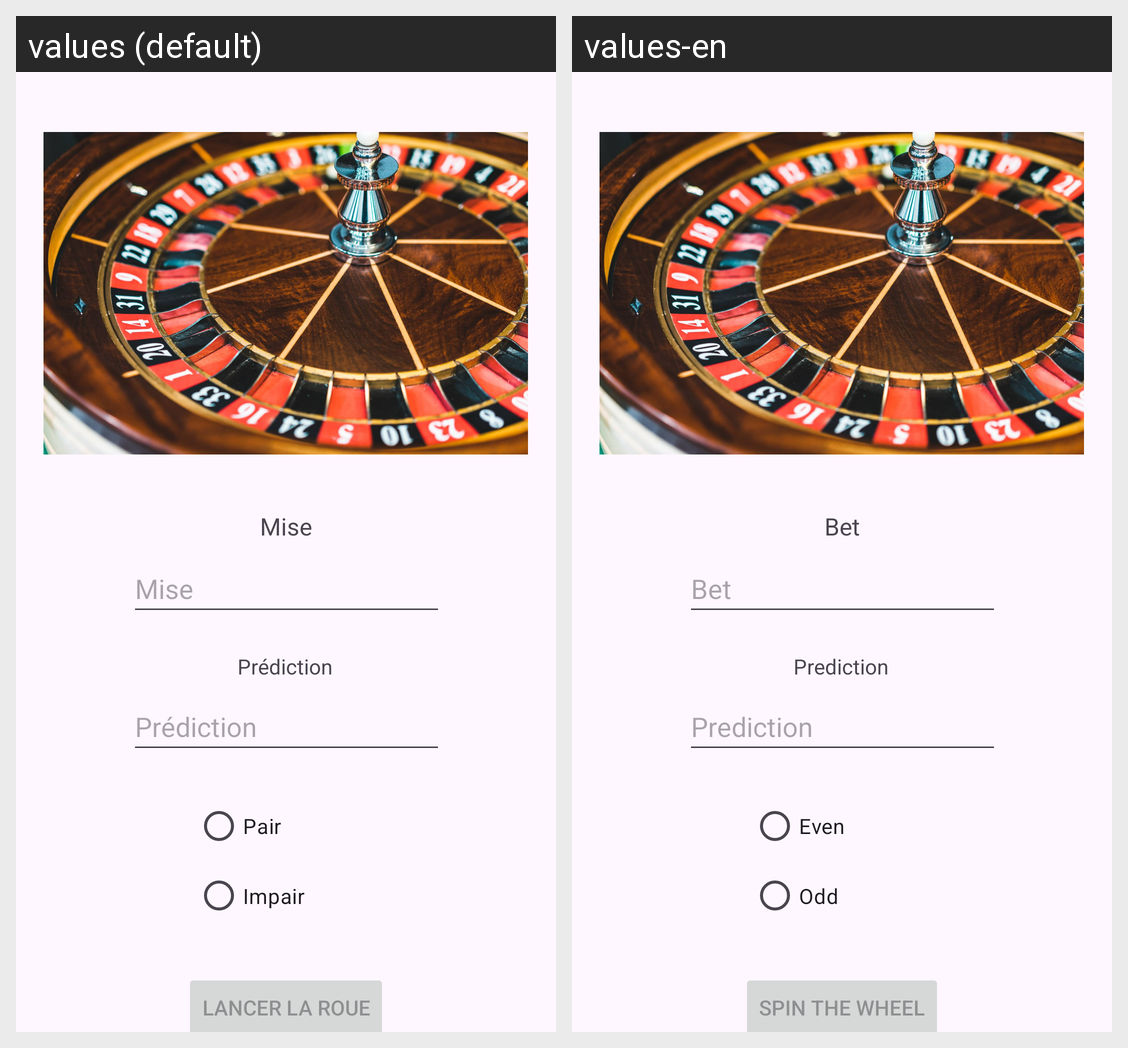

For this localized Android screen grid, give each drawn string resource with its value in every locale shown.
Android screen res/layout/activity_roulette.xml rendered under 2 locales, left to right: values (default), values-en. Device: Nexus 5 (rendered at 1080×1920; each locale shown at half size, 540×960, under a caption strip naming it); theme Theme.TP1_RAPHAEL_GROUGNET.
Strings drawn on this screen, with the default value and each locale's value (text and hints the layout hard-codes, and strings that could not be matched under every locale, appear in the picture but are not listed):

hint_bet
  values: Mise
  values-en: Bet

hint_prediction
  values: Prédiction
  values-en: Prediction

radio_even
  values: Pair
  values-en: Even

radio_odd
  values: Impair
  values-en: Odd

btn_spin
  values: Lancer la roue
  values-en: Spin the wheel
